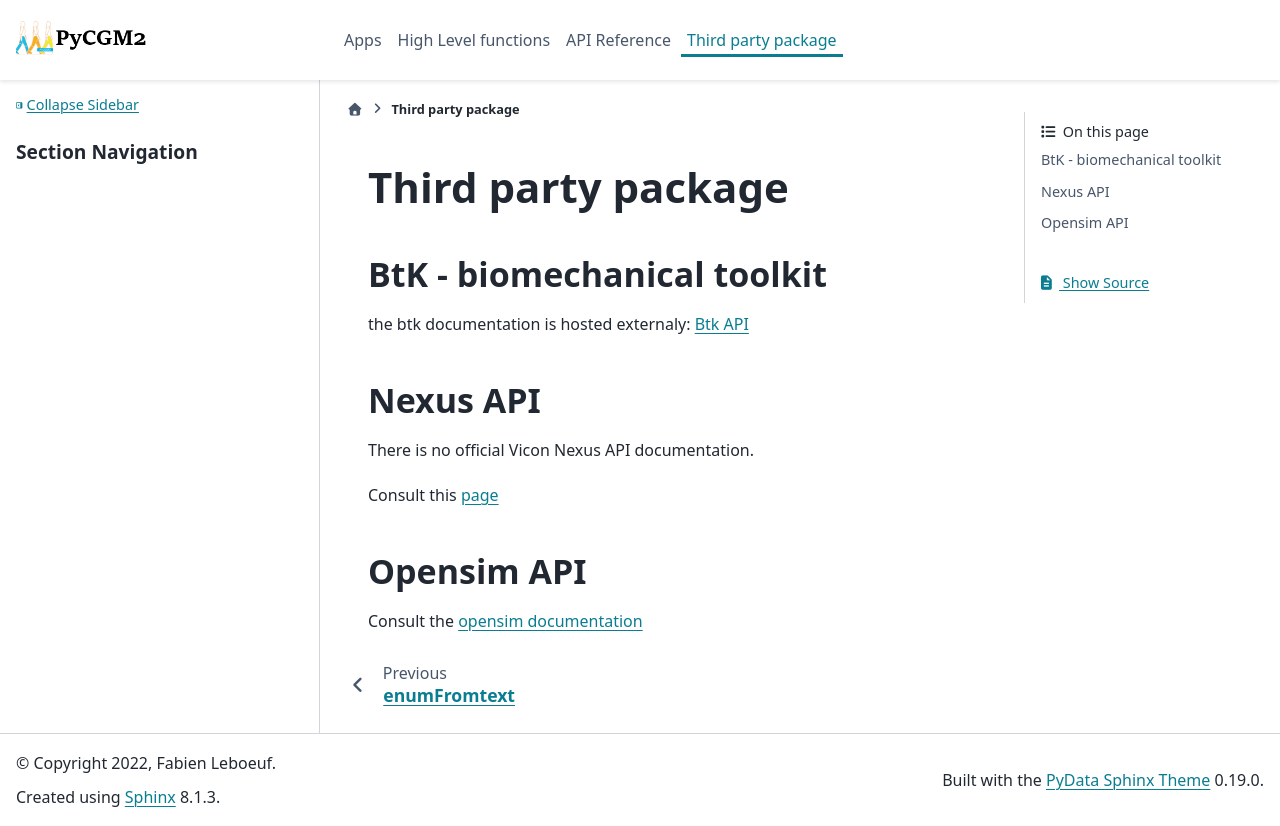

repository: pyCGM2/pyCGM2 · page: thirdparty/thirdpartyIndex.html · generator: sphinx

.. _thirdParty_ref:

===================
Third party package
===================

BtK - biomechanical toolkit 
============================

the btk documentation is hosted externaly: `Btk API <http://biomechanical-toolkit.github.io/docs/Wrapping/Python/>`_


Nexus API
=========


There is no official Vicon Nexus API documentation.

Consult this `page <https://docs.vicon.com/display/Nexus215/Python+commands+for+use+with+Nexus>`_


Opensim API
===========


Consult the  `opensim documentation <https://simtk-confluence.stanford.edu>`_

   
